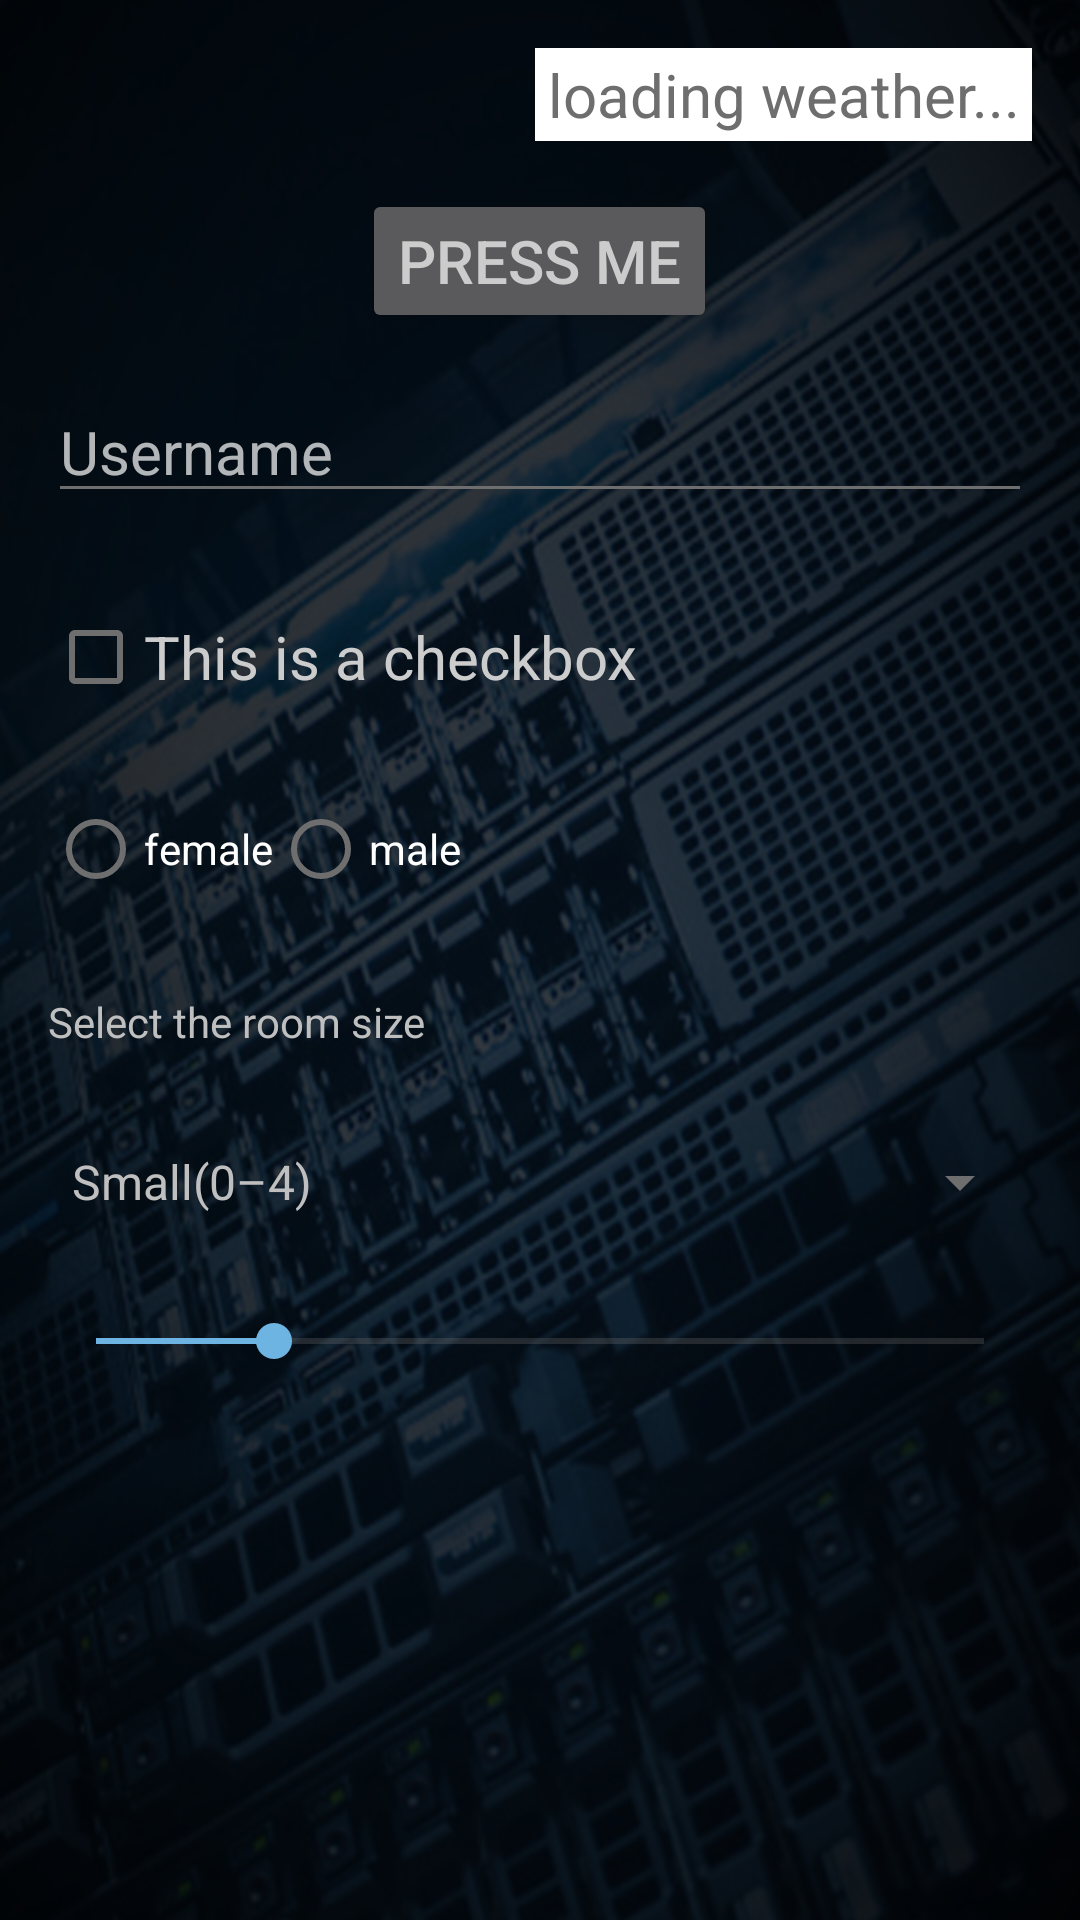

Android layout source for this screen:
<!-- AndroidManifest.xml: application theme AppTheme -->
<!-- res/layout/activity_main.xml -->
<?xml version="1.0" encoding="utf-8"?>
<android.support.constraint.ConstraintLayout
    xmlns:android="http://schemas.android.com/apk/res/android"
    xmlns:app="http://schemas.android.com/apk/res-auto"
    xmlns:tools="http://schemas.android.com/tools"
    android:layout_width="match_parent"
    android:layout_height="match_parent"
    android:orientation="vertical"
    android:background="@drawable/background"
    tools:context=".MainActivity"
    >

  <ScrollView
      android:layout_width="0dp"
      android:layout_height="wrap_content"
      app:layout_constraintLeft_toLeftOf="parent"
      app:layout_constraintRight_toRightOf="parent"
      >
    <LinearLayout
        android:layout_width="match_parent"
        android:layout_height="wrap_content"
        android:layout_margin="16dp"
        android:orientation="vertical"
        >

      <TextView
          android:id="@+id/textView_weather"
          android:layout_width="wrap_content"
          android:layout_height="wrap_content"
          style="@style/ImportantText"
          android:layout_gravity="right"
          android:gravity="right"
          android:textSize="20sp"
          android:text="loading weather..."
          />

      <Button
          android:id="@+id/button_press_me"
          android:layout_width="wrap_content"
          android:layout_height="wrap_content"
          android:layout_gravity="center"
          android:layout_marginTop="16dp"
          android:drawableLeft="@drawable/ic_person_black_24dp"
          android:gravity="center"
          android:text="PRESS ME"
          android:textColor="#cccccc"
          android:textSize="20sp"
          />

      <EditText
          android:id="@+id/editText_username"
          android:layout_width="match_parent"
          android:layout_height="wrap_content"
          android:layout_marginTop="16dp"
          android:layout_marginBottom="16dp"

          android:drawableLeft="@drawable/ic_person_black_24dp"
          android:hint="Username"
          android:inputType="textPersonName"
          android:textColor="#cccccc"
          android:textSize="20sp"
          />


      <CheckBox
          android:id="@+id/checkbox_main"
          android:layout_width="match_parent"
          android:layout_height="wrap_content"
          android:layout_marginTop="16dp"
          android:text="This is a checkbox"
          android:textColor="#cccccc"
          android:layout_marginBottom="16dp"
          android:textSize="20sp"
          />

      <RadioGroup xmlns:android="http://schemas.android.com/apk/res/android"
          android:layout_width="wrap_content"
          android:layout_height="wrap_content"
          android:layout_marginBottom="16dp"
          android:layout_marginTop="16dp"
          android:orientation="horizontal"
          >

        <RadioButton
            android:id="@+id/radio_button_1"
            android:layout_width="wrap_content"
            android:layout_height="wrap_content"
            android:text="female"
            />

        <RadioButton
            android:id="@+id/radio_button_2"
            android:layout_width="wrap_content"
            android:layout_height="wrap_content"
            android:text="male"
            />
      </RadioGroup>

      <TextView
          android:layout_marginTop="16dp"
          android:layout_width="wrap_content"
          android:layout_height="wrap_content"
          android:layout_marginBottom="16dp"
          android:text="Select the room size"
          />

      <Spinner
          android:id="@+id/spinner_id_342"
          android:layout_width="match_parent"
          android:layout_height="wrap_content"
          android:layout_marginTop="16dp"
          android:layout_marginBottom="16dp"
          android:entries="@array/roomSize"
          />

      <SeekBar
          android:id="@+id/seekbar_one"
          android:layout_width="match_parent"
          android:layout_height="wrap_content"
          android:layout_marginBottom="16dp"
          android:layout_marginTop="16dp"
          android:max="500"
          android:progress="100"
          />




    </LinearLayout>
  </ScrollView>


</android.support.constraint.ConstraintLayout>
<!-- resources referenced by this layout -->
<resources>
  <string-array name="roomSize">
      <item>Small(0–4)</item>
      <item>Medium(4–8)</item>
      <item>Large(9+)</item>
    </string-array>
  <!-- drawable background: png bitmap (drawable, 609357 bytes) -->
  <style name="ImportantText" parent="@android:style/Widget.TextView">
      <item name="android:background">@color/white</item>
      <item name="android:textColor">@color/app_text_unimportant</item>
      <item name="android:paddingLeft">4dp</item>
      <item name="android:paddingRight">4dp</item>
      <item name="android:paddingTop">2dp</item>
      <item name="android:paddingBottom">2dp</item>
    </style>
  <style name="AppTheme" parent="Theme.AppCompat">
      
  
      <item name="colorPrimary">@color/appcolor_dark_grey</item>
      <item name="colorPrimaryDark">@color/app_window_bglight_color</item>
      <item name="colorAccent">@color/app_window_bglight_color</item>
      <item name="android:windowBackground">@color/app_window_bglight_color</item>
  
      <item name="colorControlActivated">@color/app_base</item>
      <item name="colorControlNormal">@color/app_text_unimportant</item>
      <item name="colorControlHighlight">@color/appcolor_light_grey</item>
  
  
      <item name="android:textColor">@color/app_text_label</item>
  
  
      <item name="alertDialogTheme">@style/AppCompatAlertDialogStyle</item>
      <item name="android:windowActionBarOverlay">true</item>
  
    </style>
  <color name="white">#ffffffff</color>
    3
  <color name="app_text_unimportant">#6e6e6e</color>
  <color name="appcolor_dark_grey">#3f4040</color>
  <color name="app_window_bglight_color">#262626</color>
  <color name="app_base">#6eb4e2</color>
  <color name="appcolor_light_grey">#4e4e4e</color>
  <color name="app_text_label">#bfbfbf</color>
  <style name="AppCompatAlertDialogStyle" parent="Theme.AppCompat.Dialog.Alert">
      <item name="colorAccent">@color/white</item>
      <item name="android:windowTitleStyle">@style/Title</item>
      <item name="android:textColorPrimary">@color/app_text_label</item>
      <item name="android:background">@color/app_window_bglight_color</item>
    </style>
  <style name="Title" parent="android:TextAppearance">
      <item name="android:textSize">20sp</item>
      <item name="android:textColor">@color/app_base</item>
    </style>
</resources>
